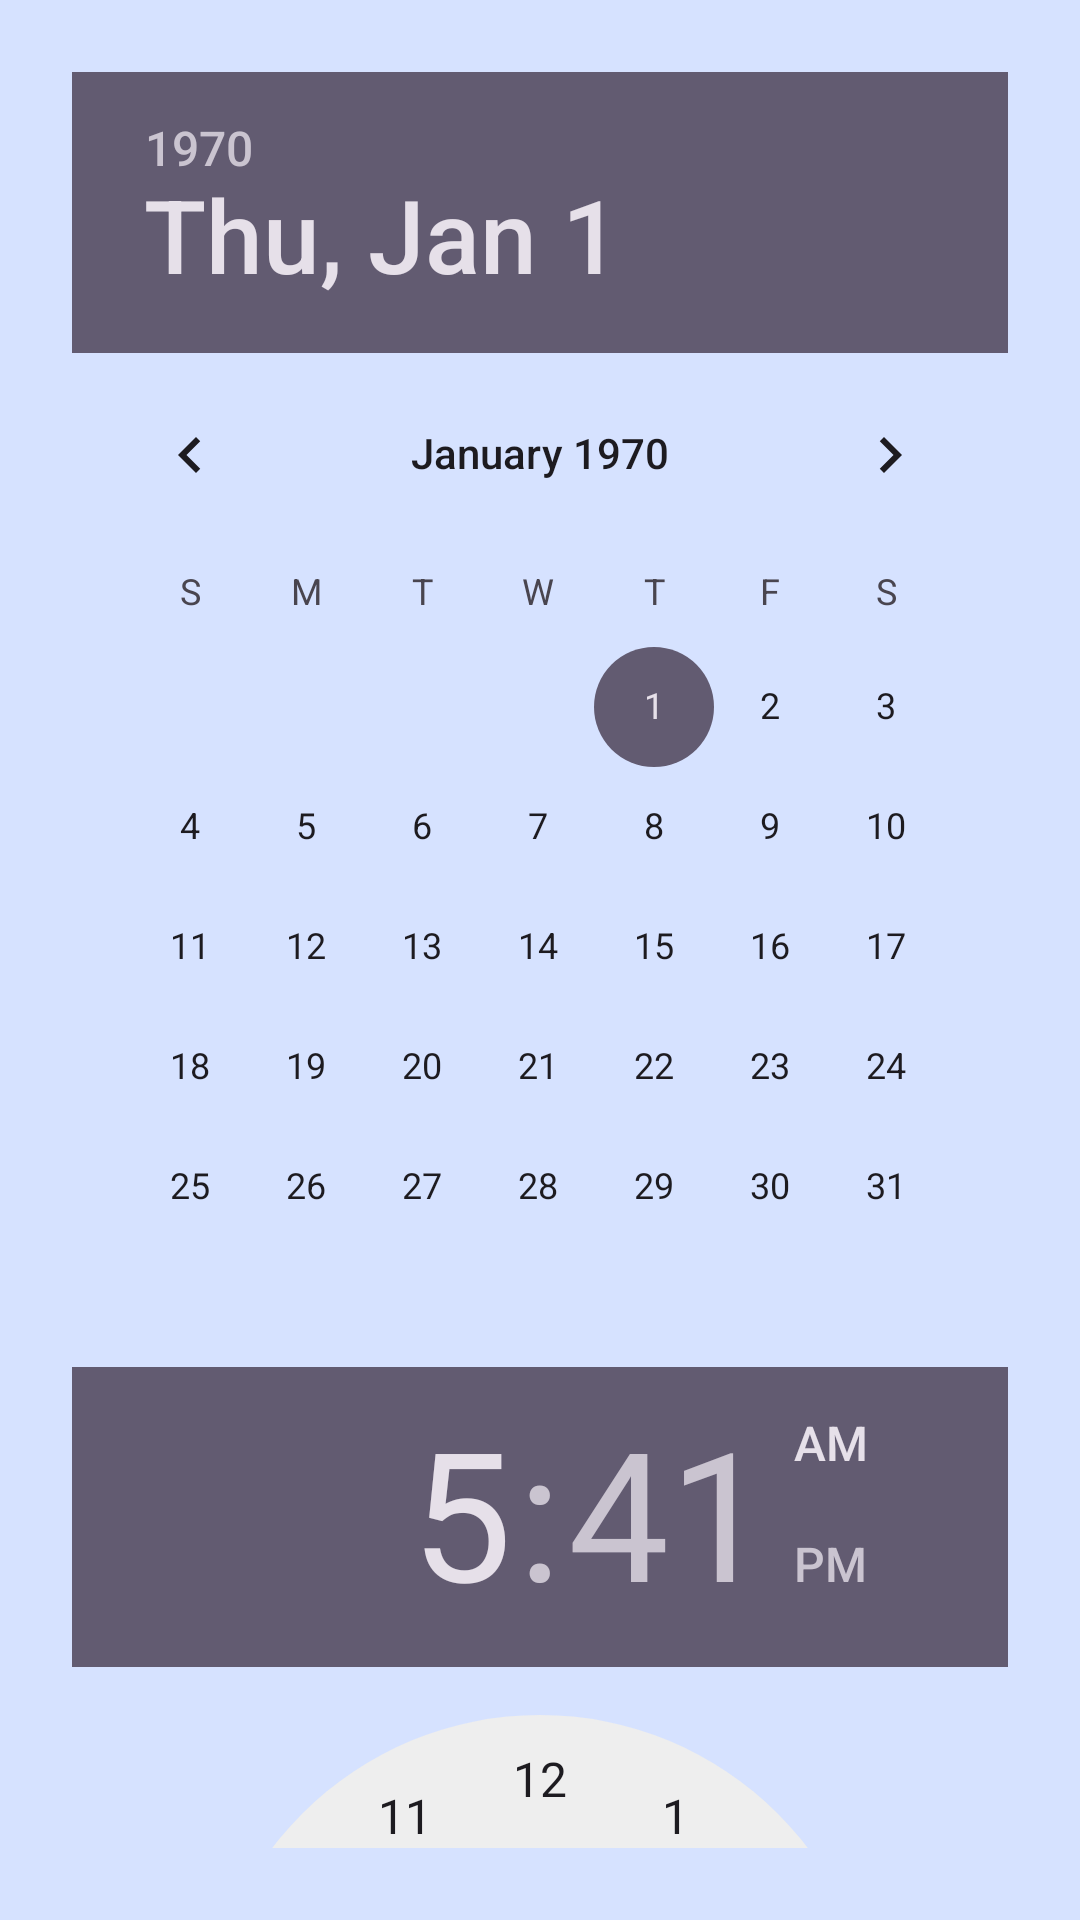

Reconstruct the res/layout file that produces this screen, plus the resources it refers to.
<!-- AndroidManifest.xml: application theme Theme.AcademiaUnifor -->
<!-- res/layout/dialog_marcar_consulta.xml -->
<?xml version="1.0" encoding="utf-8"?>
<LinearLayout
    xmlns:android="http://schemas.android.com/apk/res/android"
    android:layout_width="match_parent"
    android:layout_height="wrap_content"
    android:orientation="vertical"
    android:padding="24dp">

    <DatePicker
        android:id="@+id/datePicker"
        android:layout_width="wrap_content"
        android:layout_height="wrap_content"
        android:calendarViewShown="true"
        android:spinnersShown="false" />

    <TimePicker
        android:id="@+id/timePicker"
        android:layout_width="wrap_content"
        android:layout_height="wrap_content" />
</LinearLayout>
<!-- resources referenced by this layout -->
<resources>
  <style name="Theme.AcademiaUnifor" parent="Base.Theme.AcademiaUnifor" />
  <style name="Base.Theme.AcademiaUnifor" parent="Theme.Material3.Light.NoActionBar">
          
          <item name="android:windowBackground">#D6E2FF</item>
          <item name="colorSurface">#D6E2FF</item> 
          <item name="android:statusBarColor">#D6E2FF</item> 
      </style>
</resources>
